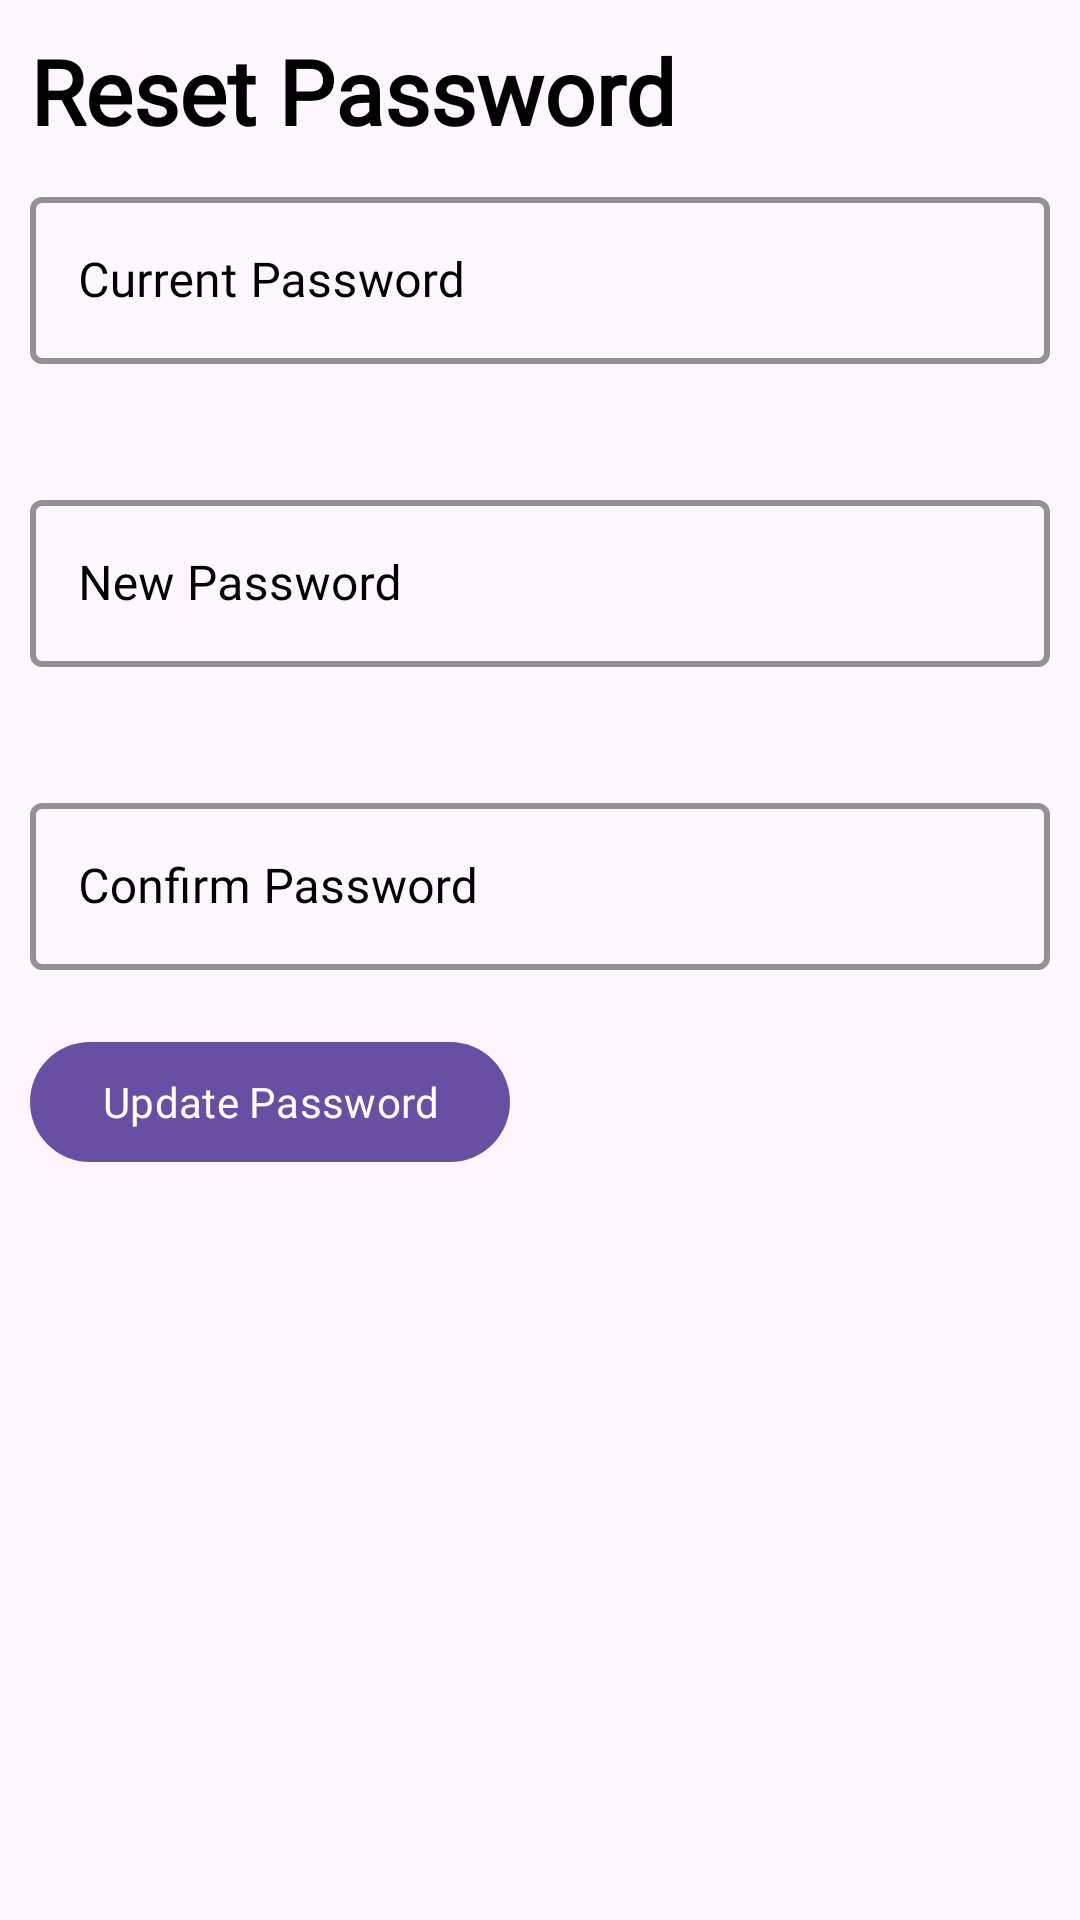

The Android layout XML behind this screen, and the referenced resources:
<!-- AndroidManifest.xml: application theme Theme.NurseApplication -->
<!-- res/layout/activity_change_password.xml -->
<?xml version="1.0" encoding="utf-8"?>
<ScrollView
    xmlns:android="http://schemas.android.com/apk/res/android"
    xmlns:app="http://schemas.android.com/apk/res-auto"
    xmlns:tools="http://schemas.android.com/tools"
    android:layout_width="match_parent"
    android:layout_height="match_parent">

    
    <LinearLayout
        android:layout_width="match_parent"
        android:layout_height="match_parent"
        android:layout_margin="10dp"
        android:orientation="vertical"
        tools:context=".SignInActivity">

        
        <com.google.android.material.textview.MaterialTextView
            android:id="@+id/test_name"
            android:layout_width="wrap_content"
            android:layout_height="wrap_content"
            android:layout_marginBottom="10dp"
            android:fontFamily="@font/montserrat"
            android:text="Reset Password"
            android:textColor="@color/black"
            android:textSize="30sp"
            android:textStyle="bold" />

        
        <com.google.android.material.textfield.TextInputLayout
            android:layout_width="match_parent"
            android:layout_height="wrap_content"
            style="@style/TextInputLayoutStyle"
            android:hint="Current Password">

            <com.google.android.material.textfield.TextInputEditText
                android:id="@+id/current_pass"
                android:layout_width="match_parent"
                android:layout_height="wrap_content"
                android:layout_marginBottom="40dp"
                android:fontFamily="@font/montserrat"
                android:inputType="textPersonName"
                android:imeOptions="actionNext"/>

        </com.google.android.material.textfield.TextInputLayout>

        
        <com.google.android.material.textfield.TextInputLayout
            android:layout_width="match_parent"
            android:layout_height="wrap_content"
            style="@style/TextInputLayoutStyle"
            android:hint="New Password">

            <com.google.android.material.textfield.TextInputEditText
                android:id="@+id/new_pass"
                android:layout_width="match_parent"
                android:layout_height="wrap_content"
                android:layout_marginBottom="40dp"
                android:fontFamily="@font/montserrat"
                android:inputType="textPassword"
                android:imeOptions="actionNext"/>

        </com.google.android.material.textfield.TextInputLayout>


        
        <com.google.android.material.textfield.TextInputLayout
            android:layout_width="match_parent"
            android:layout_height="wrap_content"
            style="@style/TextInputLayoutStyle"
            android:hint="Confirm Password">

            <com.google.android.material.textfield.TextInputEditText
                android:id="@+id/confirm_pass"
                android:layout_width="match_parent"
                android:layout_height="wrap_content"
                android:layout_marginBottom="20dp"
                android:fontFamily="@font/montserrat"
                android:inputType="textPassword"
                android:imeOptions="actionNext"/>

        </com.google.android.material.textfield.TextInputLayout>


        <com.google.android.material.button.MaterialButton
            android:id="@+id/update_pass"
            android:layout_width="wrap_content"
            android:fontFamily="@font/montserrat"
            android:layout_height="wrap_content"
            android:text="Update Password" />

    </LinearLayout>

</ScrollView>
<!-- resources referenced by this layout -->
<resources>
  <style name="TextInputLayoutStyle" parent="Widget.MaterialComponents.TextInputLayout.OutlinedBox">         
              <item name="android:textColorHint">@color/black</item>
              <item name="boxStrokeColor">@color/black</item>
              <item name="boxStrokeWidth">2dp</item>
  
      </style>
  <style name="Theme.NurseApplication" parent="Base.Theme.NurseApplication" />
  <style name="Base.Theme.NurseApplication" parent="Theme.Material3.DayNight.NoActionBar">
          
          
      </style>
  <!-- not gathered from this repository: default colours our renderer supplied (Android Studio template values) -->
  <color name="black">#FF000000</color>
</resources>
